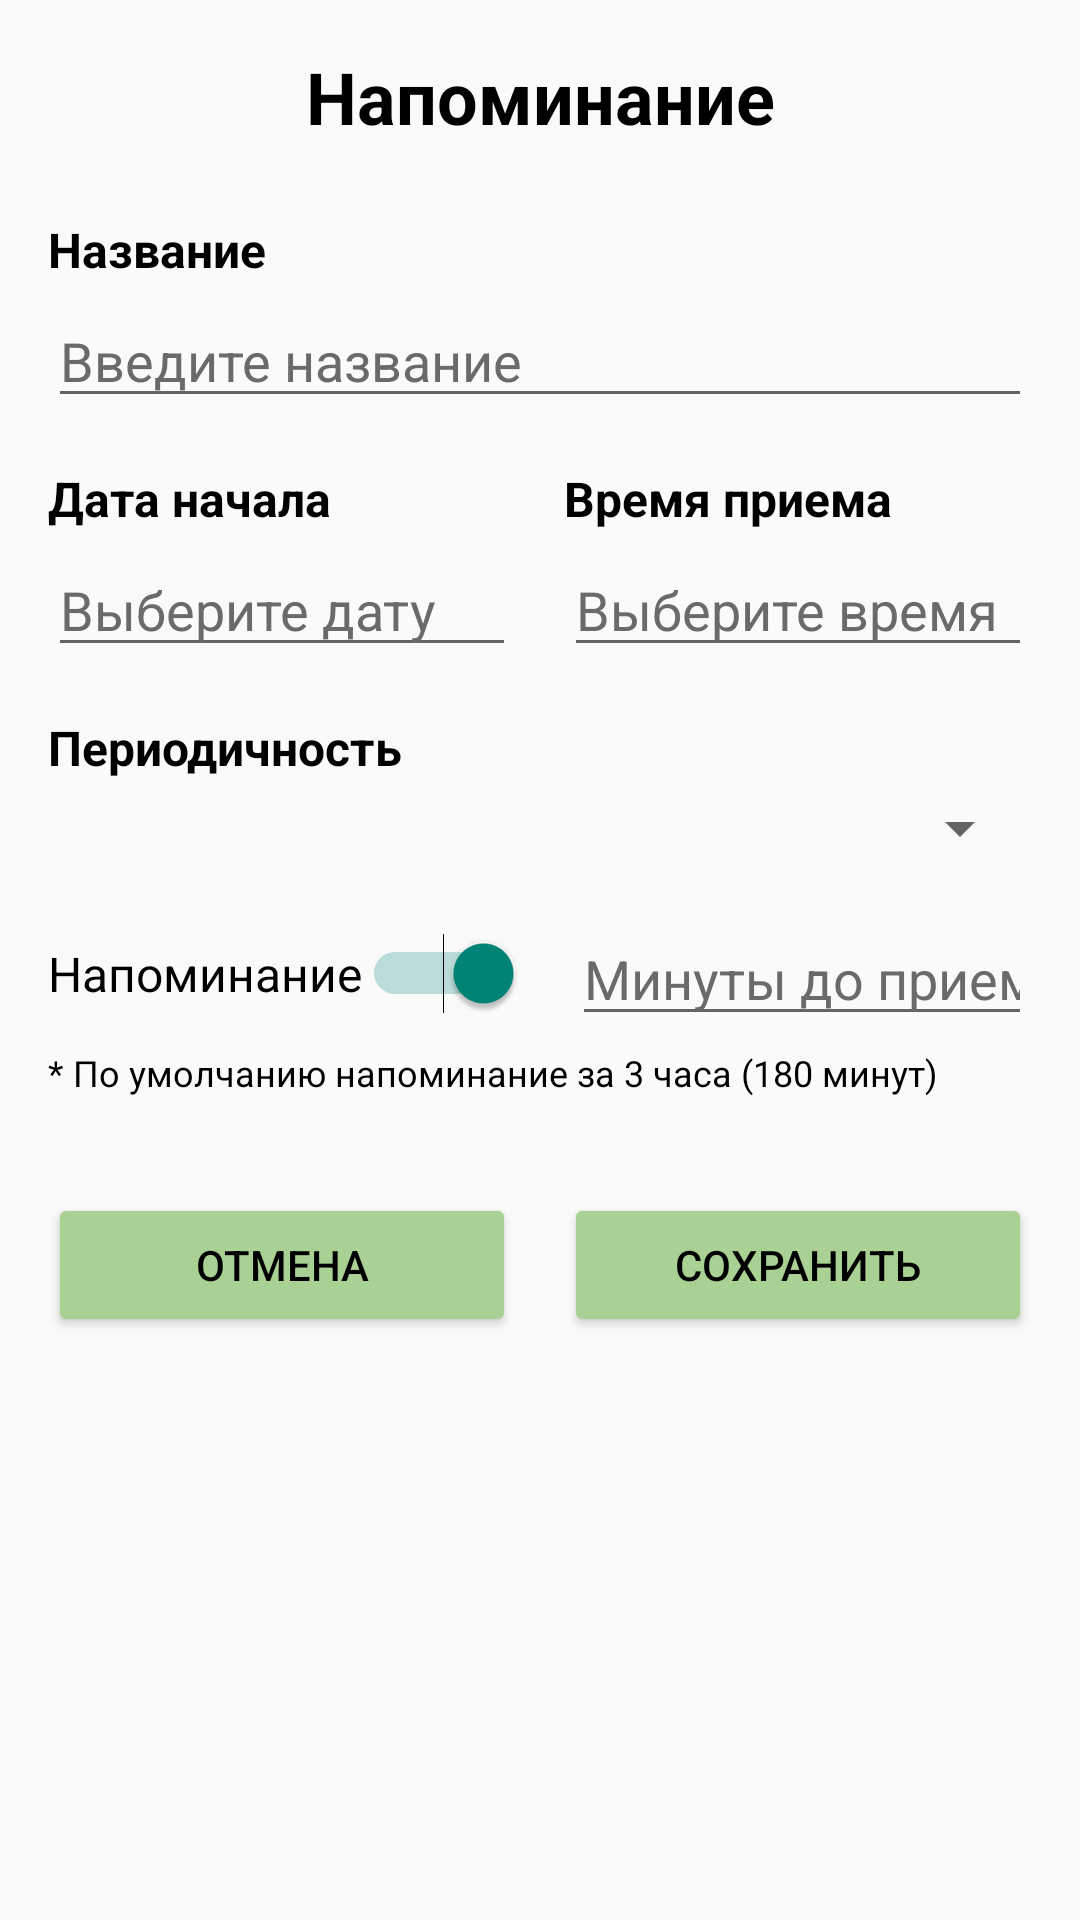

Here is an Android app screen rendered from its layout file. Give the layout XML and the strings, colors and styles it references.
<!-- AndroidManifest.xml: application theme Theme.Capibara -->
<!-- res/layout/fragment_add_pill.xml -->
<?xml version="1.0" encoding="utf-8"?>
<ScrollView xmlns:android="http://schemas.android.com/apk/res/android"
    android:padding="16dp"
    android:layout_width="match_parent"
    android:layout_height="match_parent">
    <LinearLayout
        android:orientation="vertical"
        android:layout_width="match_parent"
        android:layout_height="wrap_content">
        <TextView
            android:textSize="24sp"
            android:textStyle="bold"
            android:textColor="#000000"
            android:gravity="center"
            android:paddingBottom="24dp"
            android:layout_width="match_parent"
            android:layout_height="wrap_content"
            android:text="Напоминание"/>
        <TextView
            android:textSize="16sp"
            android:textStyle="bold"
            android:textColor="#000000"
            android:paddingBottom="4dp"
            android:layout_width="match_parent"
            android:layout_height="wrap_content"
            android:text="Название"/>
        <EditText
            android:textColor="#6a6a6a"
            android:textColorHint="#6a6a6a"
            android:id="@+id/etPillName"
            android:layout_width="match_parent"
            android:layout_height="wrap_content"
            android:hint="Введите название"
            android:inputType="textCapWords"/>
        <LinearLayout
            android:orientation="horizontal"
            android:paddingTop="16dp"
            android:layout_width="match_parent"
            android:layout_height="wrap_content">
            <LinearLayout
                android:orientation="vertical"
                android:layout_width="0dp"
                android:layout_height="wrap_content"
                android:layout_weight="1"
                android:layout_marginEnd="8dp">
                <TextView
                    android:textSize="16sp"
                    android:textStyle="bold"
                    android:textColor="#000000"
                    android:paddingBottom="4dp"
                    android:layout_width="match_parent"
                    android:layout_height="wrap_content"
                    android:text="Дата начала"/>
                <EditText
                    android:textColor="#6a6a6a"
                    android:textColorHint="#6a6a6a"
                    android:id="@+id/etStartDate"
                    android:focusable="false"
                    android:clickable="true"
                    android:layout_width="match_parent"
                    android:layout_height="wrap_content"
                    android:hint="Выберите дату"/>
            </LinearLayout>
            <LinearLayout
                android:orientation="vertical"
                android:layout_width="0dp"
                android:layout_height="wrap_content"
                android:layout_weight="1"
                android:layout_marginStart="8dp">
                <TextView
                    android:textSize="16sp"
                    android:textStyle="bold"
                    android:textColor="#000000"
                    android:paddingBottom="4dp"
                    android:layout_width="match_parent"
                    android:layout_height="wrap_content"
                    android:text="Время приема"/>
                <EditText
                    android:textColor="#6a6a6a"
                    android:textColorHint="#6a6a6a"
                    android:id="@+id/etIntakeTime"
                    android:focusable="false"
                    android:clickable="true"
                    android:layout_width="match_parent"
                    android:layout_height="wrap_content"
                    android:hint="Выберите время"/>
            </LinearLayout>
        </LinearLayout>
        <TextView
            android:textSize="16sp"
            android:textStyle="bold"
            android:textColor="#000000"
            android:paddingTop="16dp"
            android:paddingBottom="4dp"
            android:layout_width="match_parent"
            android:layout_height="wrap_content"
            android:text="Периодичность"/>
        <Spinner
            android:textColor="#6a6a6a"
            android:textColorHint="#6a6a6a"
            android:id="@+id/spinnerPeriodicity"
            android:layout_width="match_parent"
            android:layout_height="wrap_content"/>
        <LinearLayout
            android:gravity="center_vertical"
            android:orientation="horizontal"
            android:paddingTop="16dp"
            android:layout_width="match_parent"
            android:layout_height="wrap_content">
            <Switch
                android:textSize="16sp"
                android:textColor="#000000"
                android:id="@+id/switchReminder"
                android:layout_width="wrap_content"
                android:layout_height="wrap_content"
                android:checked="true"
                android:text="Напоминание"/>
            <EditText
                android:textColor="#6a6a6a"
                android:textColorHint="#6a6a6a"
                android:id="@+id/etReminderTime"
                android:layout_width="0dp"
                android:layout_height="wrap_content"
                android:hint="Минуты до приема (по умолчанию 180)"
                android:layout_weight="1"
                android:inputType="number"
                android:layout_marginStart="16dp"/>
        </LinearLayout>
        <TextView
            android:textSize="12sp"
            android:textColor="#000000"
            android:paddingTop="4dp"
            android:layout_width="match_parent"
            android:layout_height="wrap_content"
            android:text="* По умолчанию напоминание за 3 часа (180 минут)"/>
        <LinearLayout
            android:orientation="horizontal"
            android:paddingTop="32dp"
            android:layout_width="match_parent"
            android:layout_height="wrap_content">
            <Button
                android:textColor="#000000"
                android:id="@+id/btnCancel"
                android:layout_width="0dp"
                android:layout_height="wrap_content"
                android:text="Отмена"
                android:layout_weight="1"
                android:layout_marginEnd="8dp"
                android:backgroundTint="#a9d193"/>
            <Button
                android:textColor="#000000"
                android:id="@+id/btnSave"
                android:layout_width="0dp"
                android:layout_height="wrap_content"
                android:text="Сохранить"
                android:layout_weight="1"
                android:layout_marginStart="8dp"
                android:backgroundTint="#a9d193"/>
        </LinearLayout>
    </LinearLayout>
</ScrollView>
<!-- resources referenced by this layout -->
<resources>
  <style name="Theme.Capibara" parent="android:Theme.Material.Light.NoActionBar" />
</resources>
